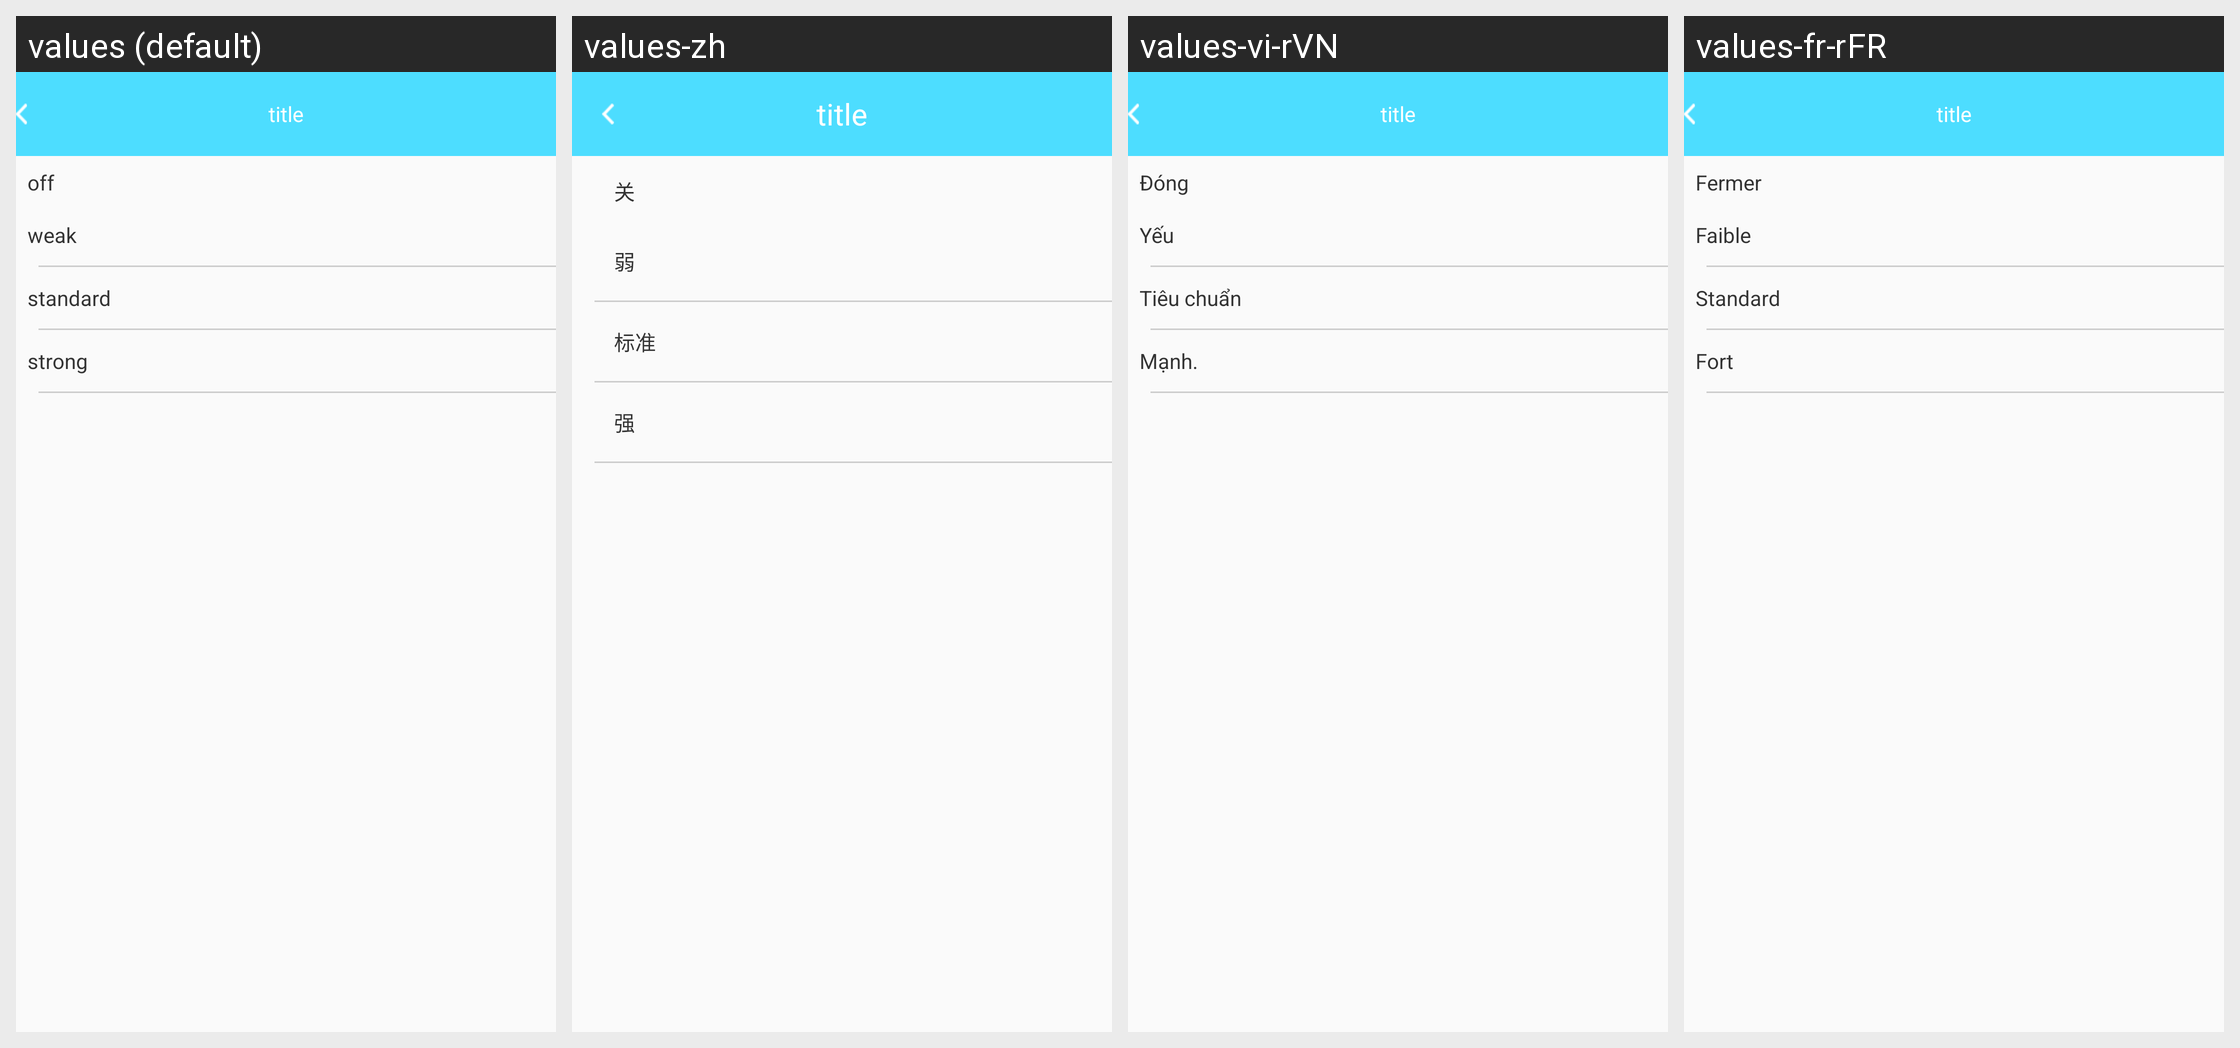

This grid shows one Android layout under several languages. Give, for every string resource on the screen, its name, the default text and each shown locale's text.
Android screen res/layout/b18i_shock_layout.xml rendered under 4 locales, left to right: values (default), values-zh, values-vi-rVN, values-fr-rFR. Device: Nexus 5 (rendered at 1080×1920; each locale shown at half size, 540×960, under a caption strip naming it); theme AppTheme.
Other locales in the repository, not shown: values-de-rDE, values-en, values-es-rES, values-fr-rBE, values-fr-rCA, values-it-rCH, values-it-rIT, values-ja-rJP, values-ko-rKR, values-pt-rBR, values-ru-rRU, values-zh-rCN, values-zh-rHK, values-zh-rTW.
Strings drawn on this screen, with the default value and each locale's value (text and hints the layout hard-codes, and strings that could not be matched under every locale, appear in the picture but are not listed):

close_str
  values: off
  values-zh: 关
  values-vi-rVN: Đóng
  values-fr-rFR: Fermer

weak_str
  values: weak
  values-zh: 弱
  values-vi-rVN: Yếu
  values-fr-rFR: Faible

standard_str
  values: standard
  values-zh: 标准
  values-vi-rVN: Tiêu chuẩn
  values-fr-rFR: Standard

strong_str
  values: strong
  values-zh: 强
  values-vi-rVN: Mạnh.
  values-fr-rFR: Fort
